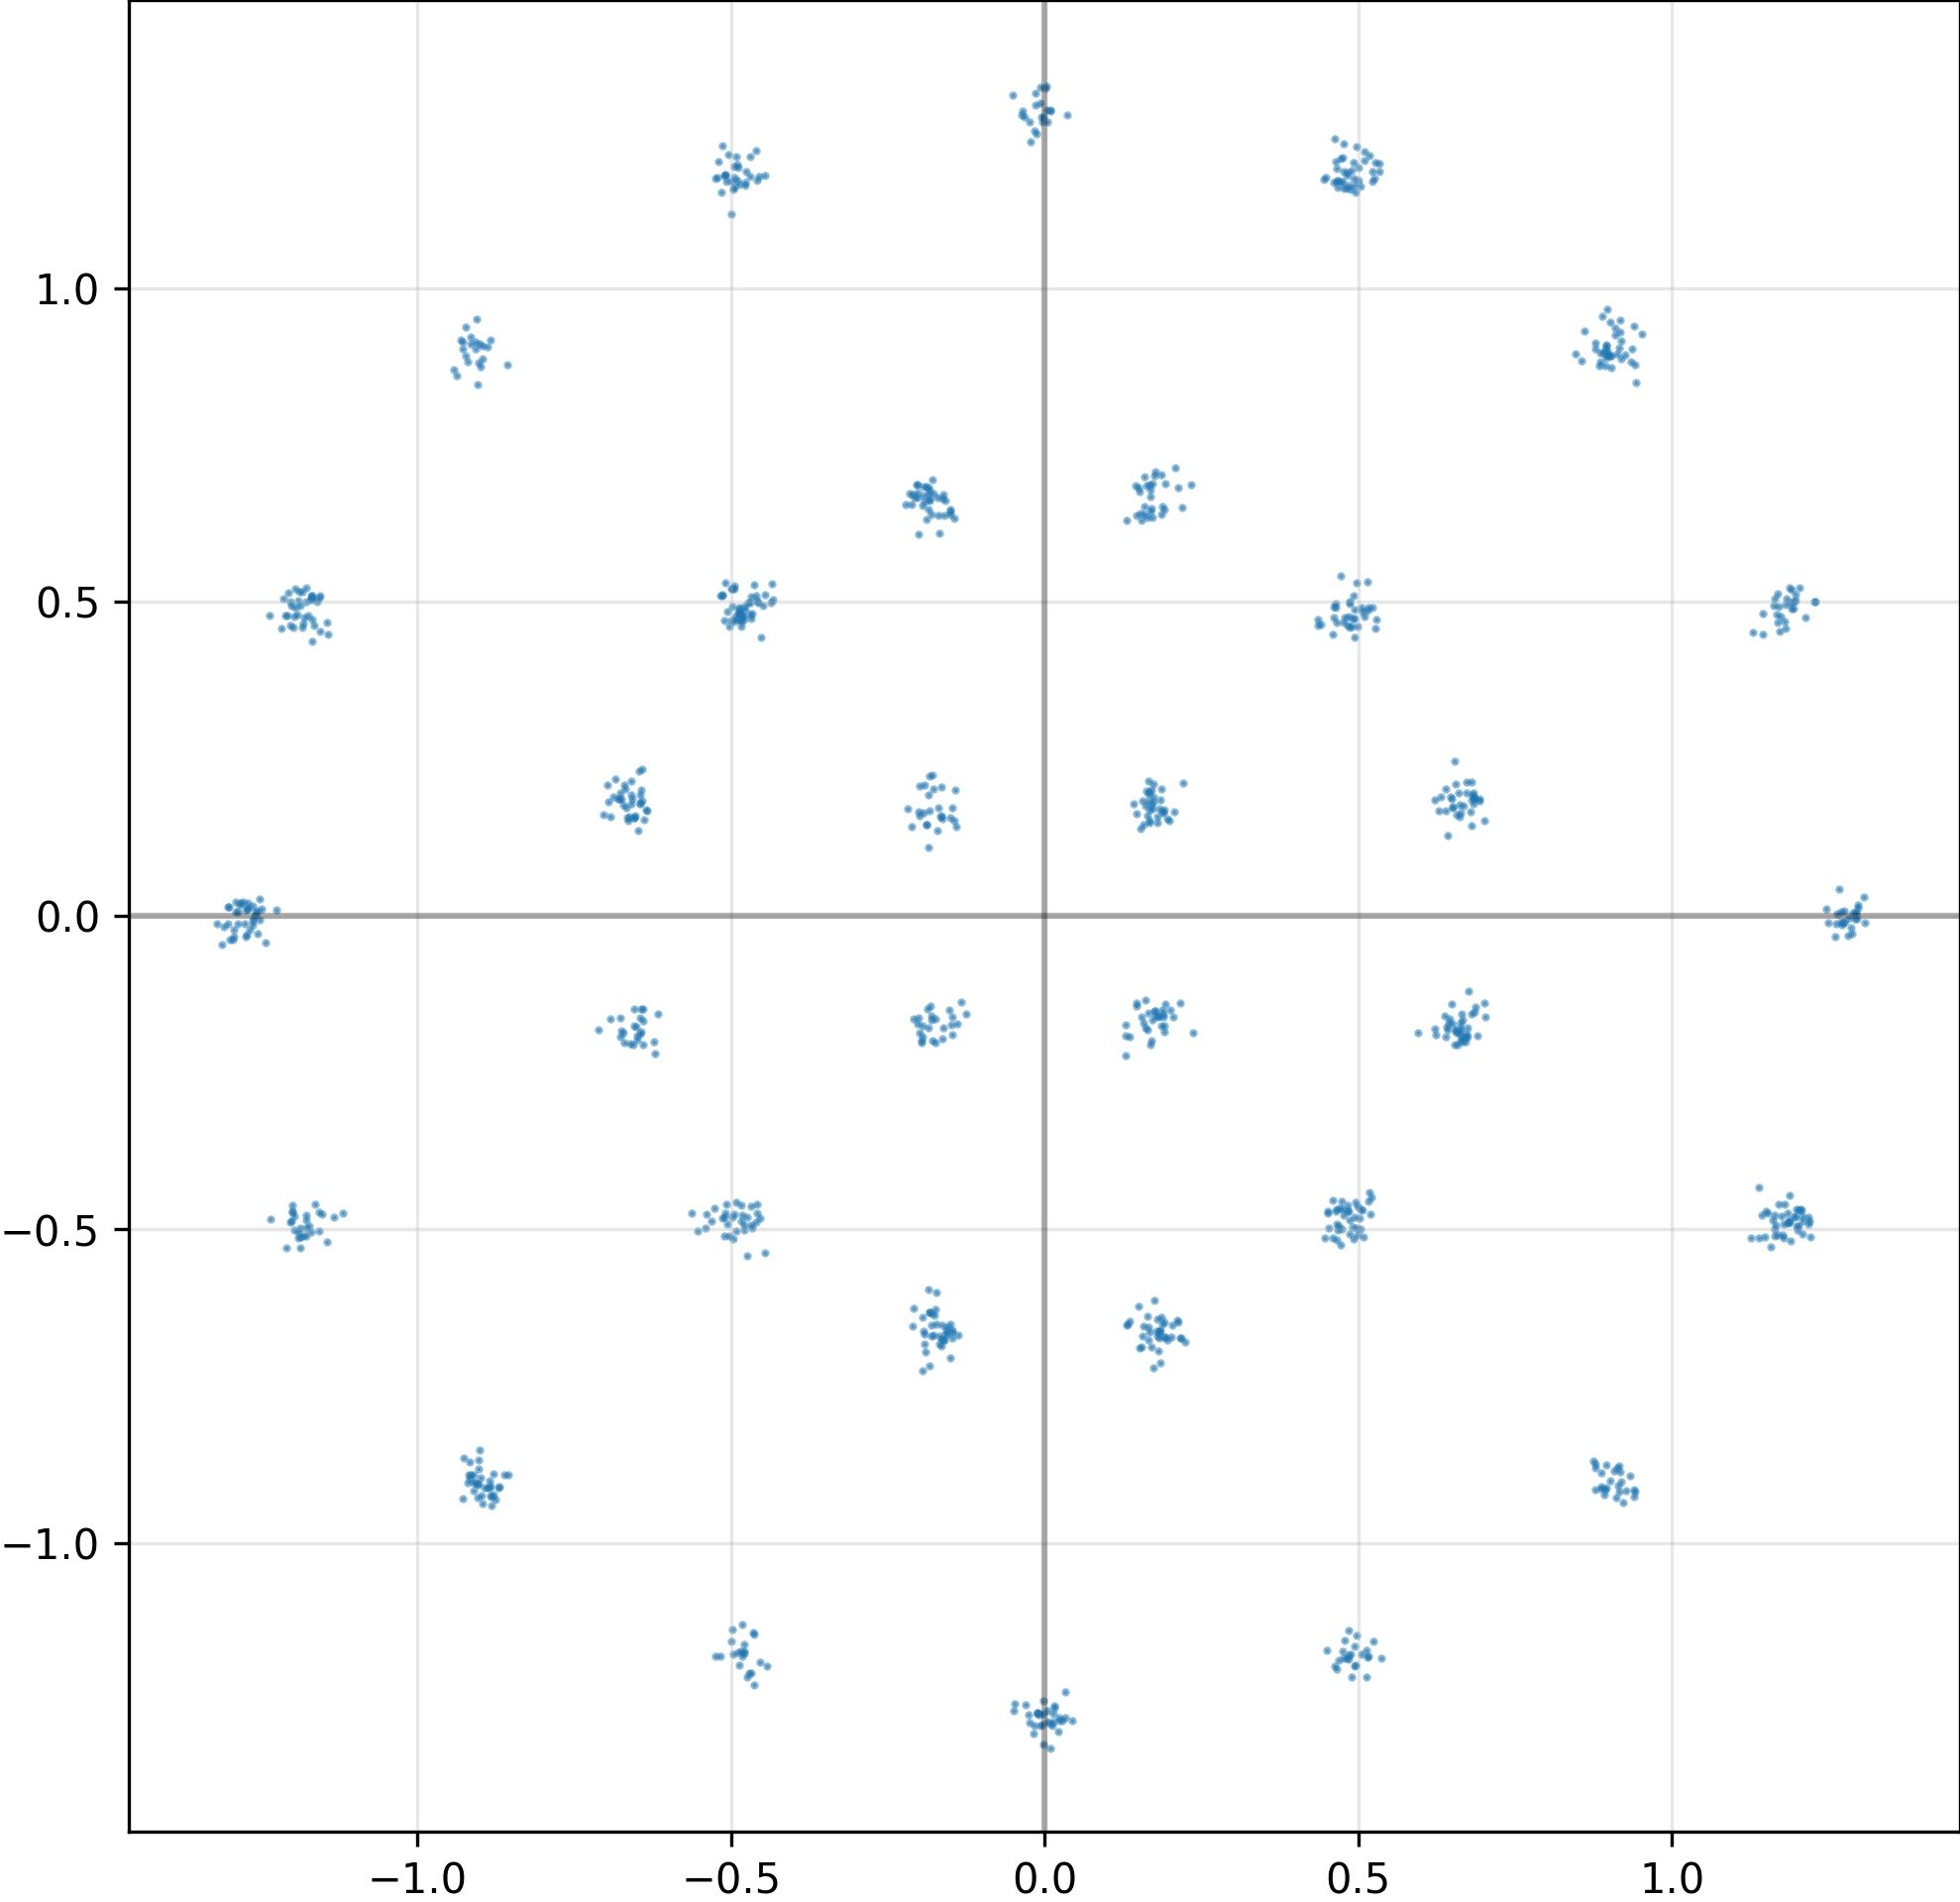

The data file committed next to this chart (first rows):
I, Q
-1.186023950576782227e+00, 4.941444098949432373e-01
9.015936851501464844e-01, -9.009928703308105469e-01
-5.200328826904296875e-01, 1.201296567916870117e+00
-6.622923612594604492e-01, 1.581921428442001343e-01
1.596383899450302124e-01, 6.515136361122131348e-01
1.823999434709548950e-01, -6.642162203788757324e-01
-1.168912053108215332e+00, -5.048453807830810547e-01
-1.399709880352020264e-01, -1.728548109531402588e-01
-1.851955354213714600e-01, 1.918492913246154785e-01
4.657866656780242920e-01, -4.907302856445312500e-01
-6.595869660377502441e-01, 1.930766403675079346e-01
-8.955248594284057617e-01, 9.084898233413696289e-01
-4.885126948356628418e-01, 1.192315101623535156e+00
-8.784450292587280273e-01, -8.900880217552185059e-01
-4.908285737037658691e-01, 1.172205209732055664e+00
-4.953126609325408936e-01, -4.759089052677154541e-01
4.164254758507013321e-03, -1.266844630241394043e+00
-9.231532812118530273e-01, 9.386940598487854004e-01
5.041608810424804688e-01, -4.676682949066162109e-01
1.742694377899169922e-01, 7.013901472091674805e-01
-1.209076166152954102e+00, -5.293617248535156250e-01
4.640600085258483887e-01, 4.972574114799499512e-01
8.912498354911804199e-01, -9.220811724662780762e-01
-6.441934704780578613e-01, 1.922484040260314941e-01
-1.262721657752990723e+00, -8.438409306108951569e-03
1.806331127882003784e-01, -1.619559824466705322e-01
6.487089991569519043e-01, 1.863600164651870728e-01
1.952214539051055908e-01, 1.547402441501617432e-01
4.862450063228607178e-01, 5.006712675094604492e-01
1.797477155923843384e-01, -6.693547368049621582e-01
-1.940038204193115234e-01, -1.750317662954330444e-01
-1.989911794662475586e-01, 1.600062400102615356e-01
-1.793084293603897095e-01, -1.987341195344924927e-01
-5.529556274414062500e-01, -5.027219057083129883e-01
-1.857257634401321411e-01, 1.082466468214988708e-01
2.034492343664169312e-01, -6.520031690597534180e-01
9.718376211822032928e-03, 1.281644105911254883e+00
9.187987446784973145e-01, 9.160566329956054688e-01
-8.819999694824218750e-01, -9.255249500274658203e-01
1.996345520019531250e-01, -1.504726707935333252e-01
-6.550834178924560547e-01, 1.557207256555557251e-01
-1.182197690010070801e+00, 4.662626385688781738e-01
9.367333054542541504e-01, 9.026383757591247559e-01
-1.177771210670471191e+00, -4.771000444889068604e-01
1.893296241760253906e-01, 1.636859625577926636e-01
6.927818655967712402e-01, 1.858763098716735840e-01
-1.625524759292602539e-01, -6.524766683578491211e-01
-1.620159149169921875e-01, -6.768932938575744629e-01
-1.624820381402969360e-01, 6.648377776145935059e-01
6.486074328422546387e-01, -1.415706276893615723e-01
-1.280826210975646973e+00, 2.043456211686134338e-02
-1.177617073059082031e+00, 4.999676048755645752e-01
-2.634534798562526703e-02, -1.273171901702880859e+00
1.867331564426422119e-01, 6.526874899864196777e-01
8.935285806655883789e-01, -9.149435162544250488e-01
5.033892989158630371e-01, -4.997314512729644775e-01
-1.890586018562316895e-01, 1.452987194061279297e-01
-9.155685305595397949e-01, 9.228246212005615234e-01
1.292222142219543457e+00, -5.675788503140211105e-03
-8.935820460319519043e-01, -9.109022021293640137e-01
... 964 more rows
